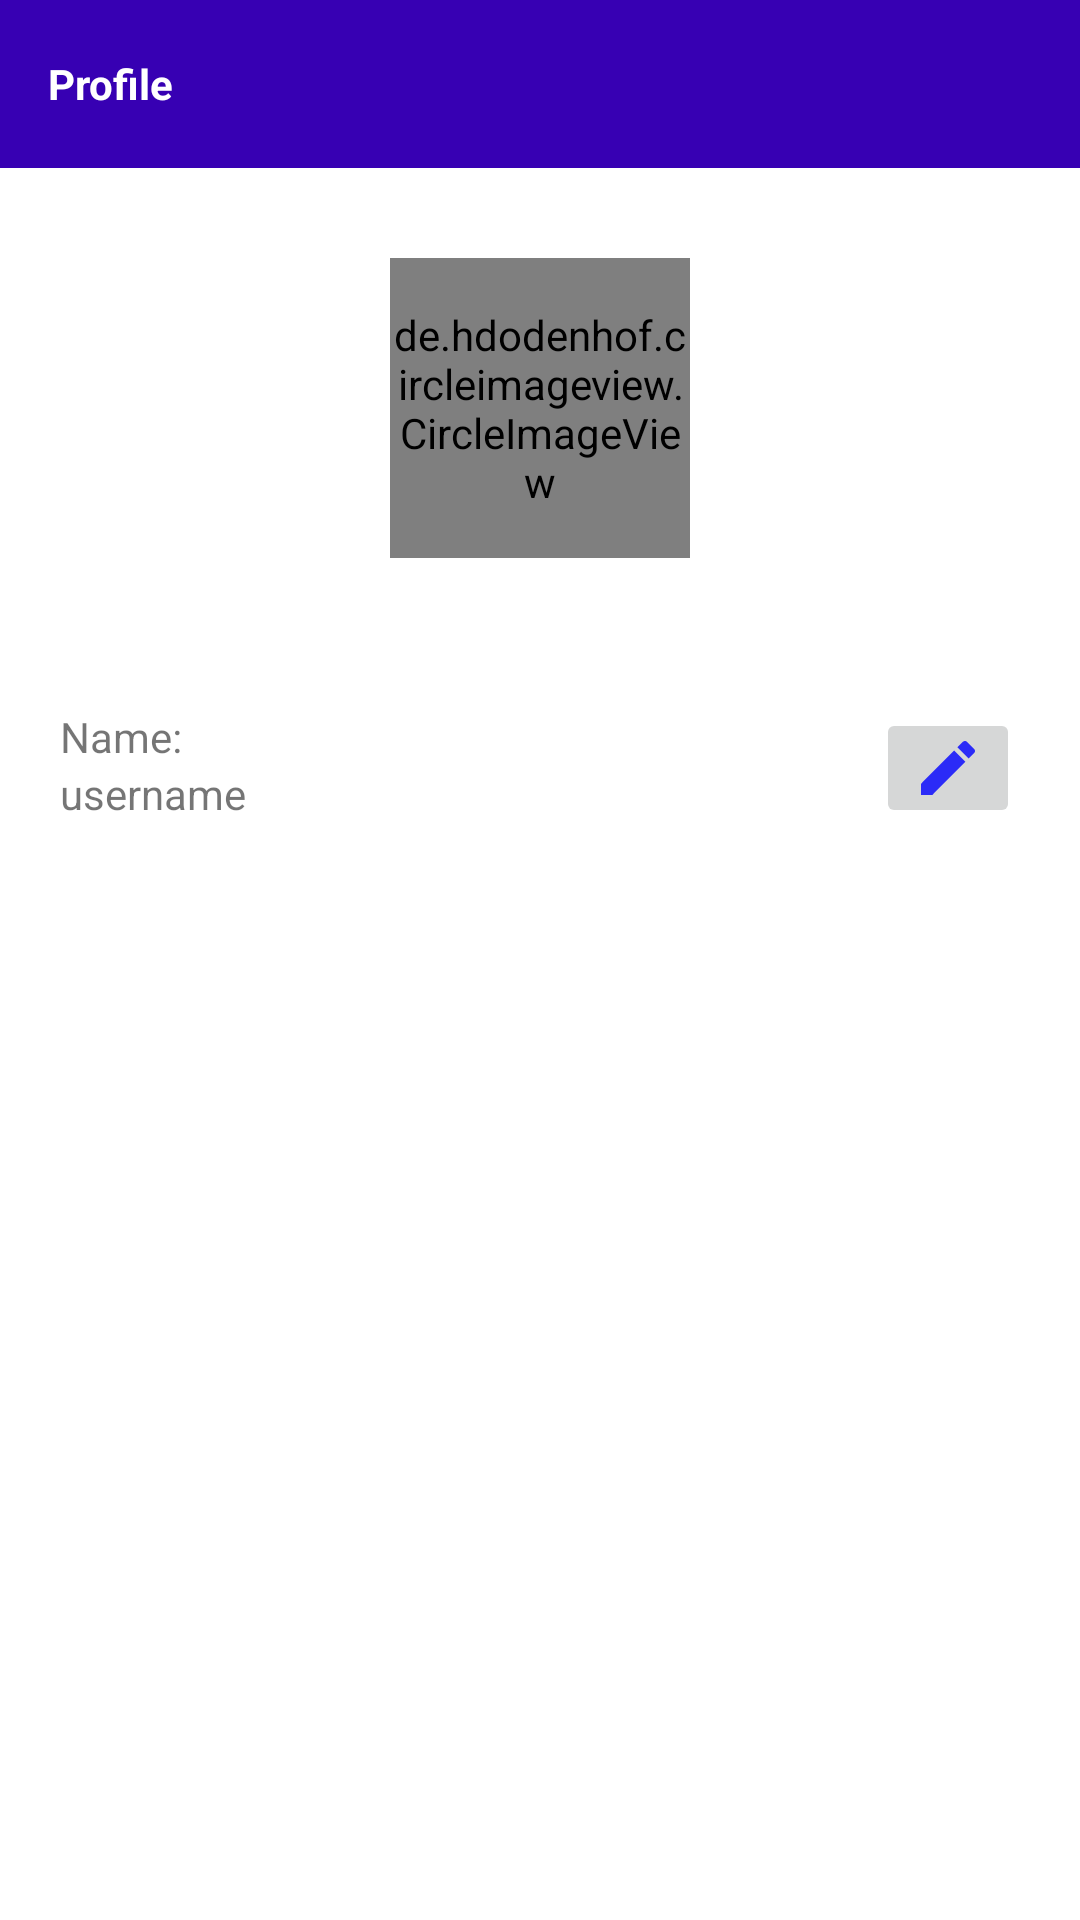

Layout XML and referenced resources for this Android screen:
<!-- AndroidManifest.xml: application theme Theme.Ikuzo -->
<!-- res/layout/activity_profile.xml -->
<?xml version="1.0" encoding="utf-8"?>
<LinearLayout xmlns:android="http://schemas.android.com/apk/res/android"
    xmlns:app="http://schemas.android.com/apk/res-auto"
    xmlns:tools="http://schemas.android.com/tools"
    android:layout_width="match_parent"
    android:layout_height="match_parent"
    tools:context=".ProfileActivity"
    android:orientation="vertical">
        <androidx.appcompat.widget.Toolbar
            android:id="@+id/toolbar"
            android:layout_width="match_parent"
            android:layout_height="wrap_content"
            android:background="@color/design_default_color_primary_dark"
            android:theme="@style/Theme.AppCompat.DayNight.DarkActionBar">

            <TextView
                android:layout_width="wrap_content"
                android:layout_height="wrap_content"
                android:text="Profile"
                android:textColor="#fff"
                android:textStyle="bold"
                android:layout_marginStart="15dp"/>

        </androidx.appcompat.widget.Toolbar>

    <de.hdodenhof.circleimageview.CircleImageView
        android:layout_width="100dp"
        android:layout_height="100dp"
        android:id="@+id/profile_image"
        android:layout_gravity="center"
        android:layout_marginTop="30dp"
        android:layout_marginBottom="30dp"
        android:src="@mipmap/ic_launcher"
        />
    <RelativeLayout
        android:layout_width="match_parent"
        android:layout_height="80dp"
        android:orientation="vertical"
        android:padding="20dp">
        <TextView
            android:layout_width="150dp"
            android:layout_height="wrap_content"
            android:text="Name:"
            android:id="@+id/name_field"
            />
        <TextView
            android:layout_width="150dp"
            android:layout_height="wrap_content"
            android:text="username"
            android:layout_below="@+id/name_field"
            android:id="@+id/username"
            />
        <ImageButton
            android:layout_width="wrap_content"
            android:layout_height="wrap_content"
            android:layout_alignParentEnd="true"
            android:id="@+id/edit_name"
            android:src="@drawable/edit_name"/>
    </RelativeLayout>


</LinearLayout>
<!-- resources referenced by this layout -->
<resources>
  <!-- drawable edit_name (drawable-anydpi) -->
  <vector xmlns:android="http://schemas.android.com/apk/res/android"
      android:width="24dp"
      android:height="24dp"
      android:viewportWidth="24"
      android:viewportHeight="24"
      android:tint="#0000FF"
      android:alpha="0.8">
    <path
        android:fillColor="@android:color/white"
        android:pathData="M3,17.25V21h3.75L17.81,9.94l-3.75,-3.75L3,17.25zM20.71,7.04c0.39,-0.39 0.39,-1.02 0,-1.41l-2.34,-2.34c-0.39,-0.39 -1.02,-0.39 -1.41,0l-1.83,1.83 3.75,3.75 1.83,-1.83z"/>
  </vector>
  <style name="Theme.Ikuzo" parent="Theme.MaterialComponents.DayNight.NoActionBar">
          
          <item name="colorPrimary">@color/purple_500</item>
          <item name="colorPrimaryVariant">@color/purple_700</item>
          <item name="colorOnPrimary">@color/white</item>
          
          <item name="colorSecondary">@color/teal_200</item>
          <item name="colorSecondaryVariant">@color/teal_700</item>
          <item name="colorOnSecondary">@color/black</item>
          
          <item name="android:statusBarColor" tools:targetApi="l">?attr/colorPrimaryVariant</item>
          
      </style>
  <!-- not gathered from this repository: default colours our renderer supplied (Android Studio template values) -->
  <color name="purple_500">#FF6200EE</color>
  <color name="purple_700">#FF3700B3</color>
  <color name="teal_200">#FF03DAC5</color>
  <color name="teal_700">#FF018786</color>
  <color name="black">#FF000000</color>
  <color name="white">#FFFFFFFF</color>
</resources>
